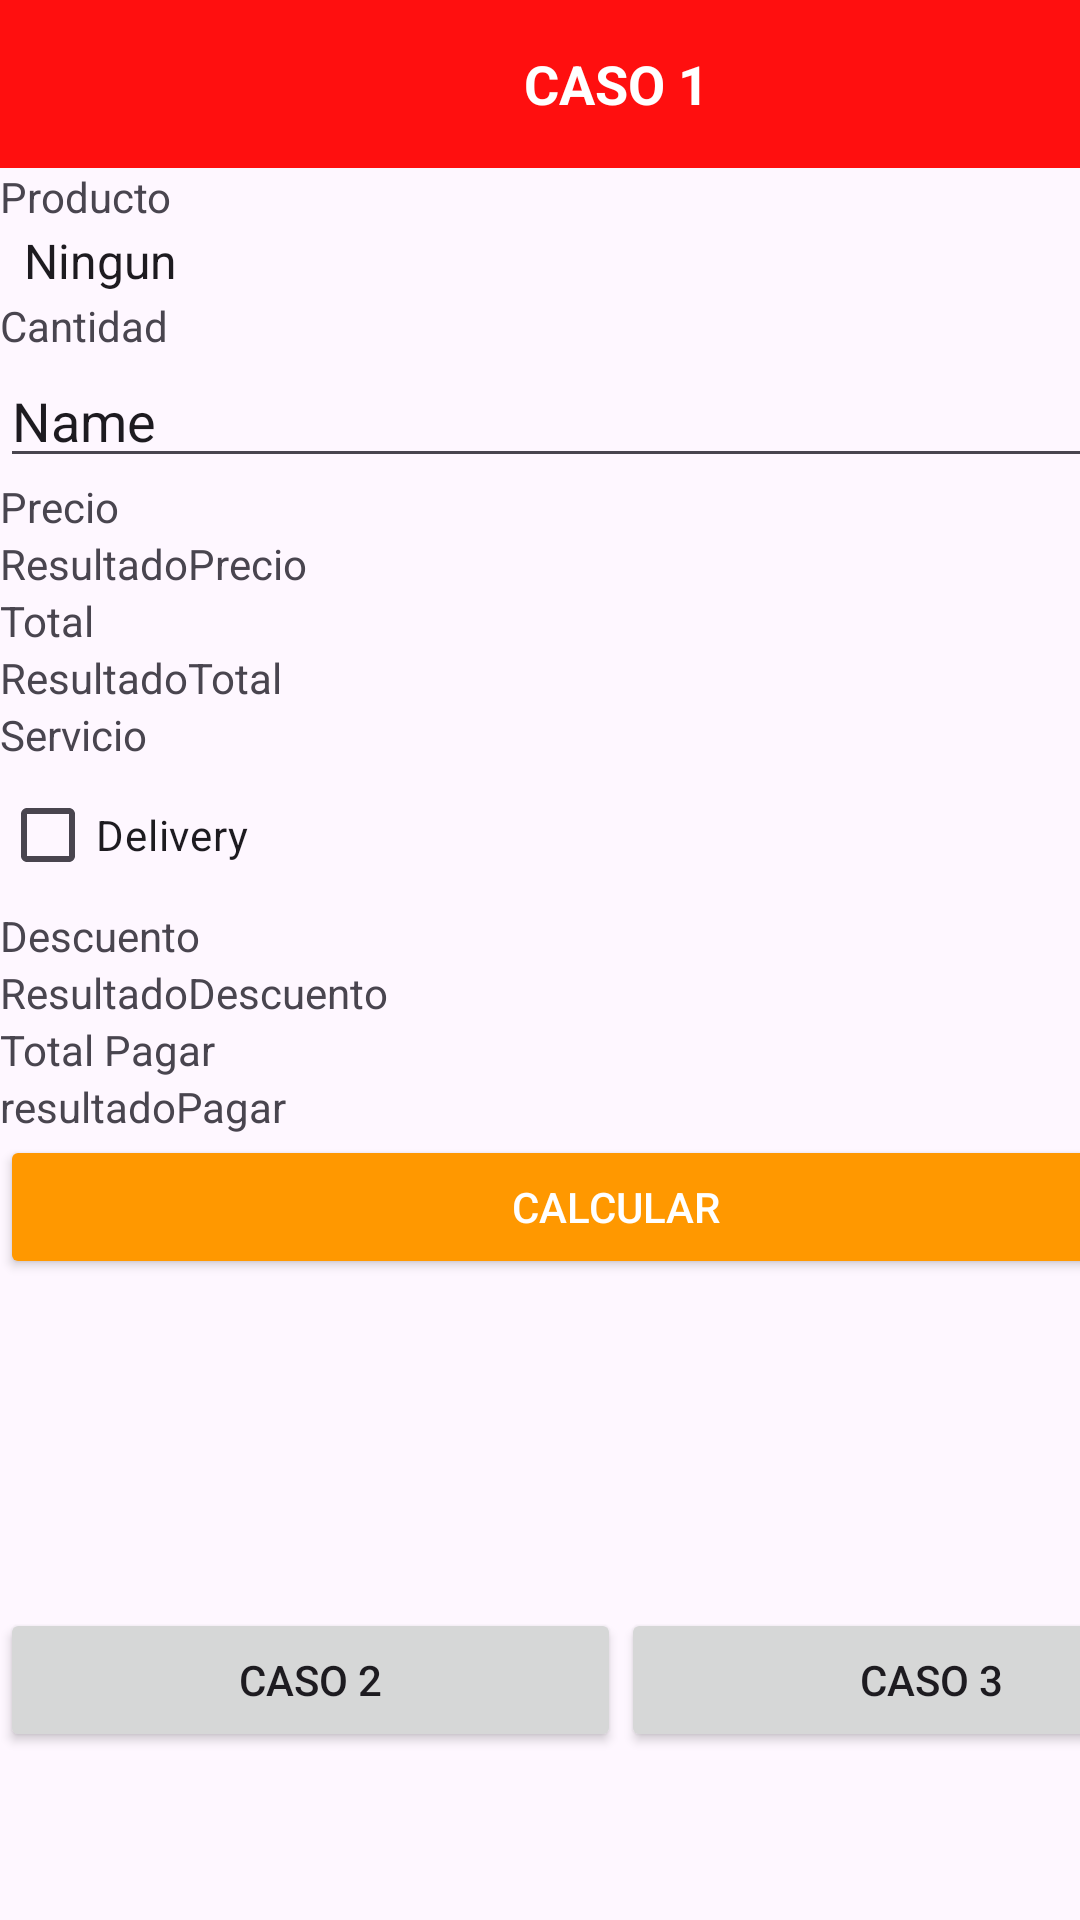

The Android layout XML behind this screen, and the referenced resources:
<!-- AndroidManifest.xml: application theme Theme.ProyecotMultiple -->
<!-- res/layout/activity_main.xml -->
<?xml version="1.0" encoding="utf-8"?>
<androidx.constraintlayout.widget.ConstraintLayout xmlns:android="http://schemas.android.com/apk/res/android"
    xmlns:app="http://schemas.android.com/apk/res-auto"
    xmlns:tools="http://schemas.android.com/tools"
    android:id="@+id/main"
    android:layout_width="match_parent"
    android:layout_height="match_parent"
    tools:context=".MainActivity">

    <LinearLayout
        android:id="@+id/linearLayout"
        android:layout_width="411dp"
        android:layout_height="520dp"
        android:orientation="vertical"
        tools:layout_editor_absoluteX="1dp">

        <TextView
            android:id="@+id/textView11"
            android:layout_width="match_parent"
            android:layout_height="56dp"
            android:background="#FF0F0F"
            android:text="CASO 1"
            android:textColor="#FFFFFF"
            android:gravity="center"
            android:textSize="18sp"
            android:textStyle="bold" />

        <TextView
            android:layout_width="match_parent"
            android:layout_height="wrap_content"
            android:text="Producto" />

        <Spinner
            android:id="@+id/spnProducto"
            android:layout_width="match_parent"
            android:layout_height="wrap_content"
            android:entries="@array/producto_categoria" />

        <TextView
            android:id="@+id/textView"
            android:layout_width="match_parent"
            android:layout_height="wrap_content"
            android:text="Cantidad" />

        <EditText
            android:id="@+id/edtCantidad"
            android:layout_width="match_parent"
            android:layout_height="wrap_content"
            android:ems="10"
            android:inputType="text"
            android:text="Name" />

        <TextView
            android:id="@+id/textView2"
            android:layout_width="match_parent"
            android:layout_height="wrap_content"
            android:text="Precio" />

        <TextView
            android:id="@+id/tvPrecio"
            android:layout_width="match_parent"
            android:layout_height="wrap_content"
            android:text="ResultadoPrecio" />

        <TextView
            android:id="@+id/textView4"
            android:layout_width="match_parent"
            android:layout_height="wrap_content"
            android:text="Total" />

        <TextView
            android:id="@+id/tvTotal"
            android:layout_width="match_parent"
            android:layout_height="wrap_content"
            android:text="ResultadoTotal" />

        <TextView
            android:id="@+id/textView6"
            android:layout_width="match_parent"
            android:layout_height="wrap_content"
            android:text="Servicio" />

        <CheckBox
            android:id="@+id/chkDelivery"
            android:layout_width="match_parent"
            android:layout_height="wrap_content"
            android:text="Delivery" />

        <TextView
            android:id="@+id/textView7"
            android:layout_width="match_parent"
            android:layout_height="wrap_content"
            android:text="Descuento" />

        <TextView
            android:id="@+id/tvDescuento"
            android:layout_width="match_parent"
            android:layout_height="wrap_content"
            android:text="ResultadoDescuento" />

        <TextView
            android:id="@+id/textView10"
            android:layout_width="match_parent"
            android:layout_height="wrap_content"
            android:text="Total Pagar" />

        <TextView
            android:id="@+id/tvTotalPagar"
            android:layout_width="match_parent"
            android:layout_height="wrap_content"
            android:text="resultadoPagar" />

        <Button
            android:id="@+id/btnCalcular"
            android:layout_width="match_parent"
            android:layout_height="wrap_content"
            android:backgroundTint="#FF9800"
            android:text="Calcular"
            android:textColor="#FFFFFF" />
    </LinearLayout>

    <LinearLayout
        android:layout_width="414dp"
        android:layout_height="192dp"
        android:layout_marginTop="16dp"
        android:orientation="horizontal"
        app:layout_constraintTop_toBottomOf="@+id/linearLayout"
        tools:layout_editor_absoluteX="-2dp">

        <Button
            android:id="@+id/btnVentana2"
            android:layout_width="wrap_content"
            android:layout_height="wrap_content"
            android:layout_weight="1"
            android:text="CASO 2" />

        <Button
            android:id="@+id/btnVentana3"
            android:layout_width="wrap_content"
            android:layout_height="wrap_content"
            android:layout_weight="1"
            android:text="CASO 3" />
    </LinearLayout>
</androidx.constraintlayout.widget.ConstraintLayout>
<!-- resources referenced by this layout -->
<resources>
  <string-array name="producto_categoria">
          <item>Ningun</item>
          <item> 1 Pollo a la brasa</item>
          <item> 1/2 Pollo a la brasa</item>
          <item> 1/4 Pollo a la brasa</item>
          <item> Porción de anticucho</item>
          <item> Pechuga de pollo</item>
      </string-array>
  <style name="Theme.ProyecotMultiple" parent="Base.Theme.ProyecotMultiple" />
  <style name="Base.Theme.ProyecotMultiple" parent="Theme.Material3.DayNight.NoActionBar">
          
          
      </style>
</resources>
